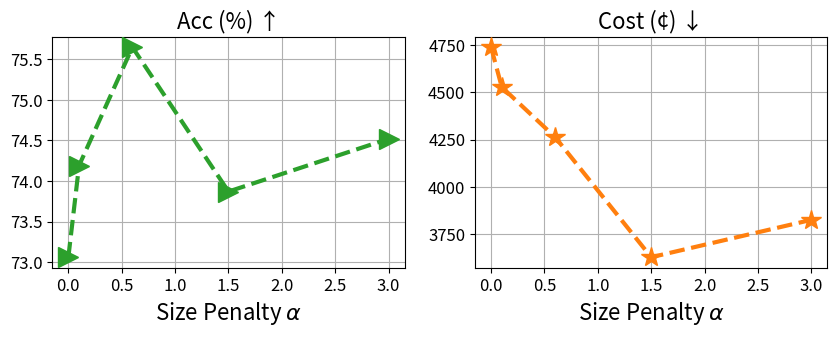

Here is the Python script that generated this plot: (Note: this script raises an exception after producing the figure.)
import matplotlib.pyplot as plt
import numpy as np

plt.rcParams.update({
        'font.size': 14,              # General font size
        'axes.titlesize': 16,         # Title font size
        'axes.labelsize': 16,         # Axis label font size
        'xtick.labelsize': 12,        # X-axis tick font size
        'ytick.labelsize': 12,        # Y-axis tick font size
        'legend.fontsize': 12         # Legend font size
    })


def plot_ablation_metric():
    marl_no_metric = np.array([72.58, 904])
    marl_all = np.array([75.51, 1595])
    marl_focal = np.array([76.06, 785])
    marl_names = ["MARL (all)", "MARL (no-metric)", "MARL-Focal"]
    
    acc = np.array([marl_all[0], marl_no_metric[0], marl_focal[0]])
    cost = np.array([marl_all[1], marl_no_metric[1], marl_focal[1]])

    multiplier = 0
    fig, ax = plt.subplots(1, 2,figsize=(10, 5))
    for i in range(3):
        ax[0].bar(i, acc[i], label=marl_names[i], zorder=3)
        ax[1].bar(i, cost[i], label=marl_names[i], zorder=3)
    ax[0].legend()
    ax[0].set_ylim(70, 80)
    ax[0].set_xticks([])
    ax[0].yaxis.grid(zorder=0)
    ax[0].set_title("Acc (%) \u2191")
    ax[1].legend()
    ax[1].set_ylim(600, 1800)
    ax[1].set_xticks([])
    ax[1].yaxis.grid(zorder=0)
    ax[1].set_title("Cost (\u00A2) \u2193")
    plt.savefig("results/figures/metric_ablation.png", bbox_inches="tight", dpi=150)

def plot_compare_greedy():
    x_axis = np.arange(2, 7)
    random_select = np.array([71.92, 72.41, 68.70, 66.13, 62.34])
    latest_select = np.array([72.27, 72.56, 64.28, 63.40, 54.46])
    marl_focal = np.array([74.52, 73.87, 76.65, 74.19, 73.06])
    
    fig, ax = plt.subplots()
    ax.plot(x_axis, random_select, "-->", markersize=15, label="Random Select", lw=3, zorder=3, color="red")
    ax.plot(x_axis, latest_select, "--*", markersize=15, label="Choose Latest Correct", lw=3, zorder=3, color="salmon")
    ax.plot(x_axis, marl_focal, "--^", markersize=15, label="MARL-Focal Size Constrainted", lw=3, zorder=3, color="darkred")
    ax.legend()
    ax.grid(zorder=0)
    ax.set_xticks(x_axis)
    ax.set_ylabel("Acc (%) \u2191")
    ax.set_xlabel("Top-k Models Performed in Train Data (k)")
    ax.set_title("Marl-Focal vs. The Greedy Approaches")
    plt.savefig("results/figures/compare_greedy.png", bbox_inches="tight", dpi=150)

def plot_scalibility():
    np.random.seed(42)
    pool_size = np.array([8, 16, 24, 40, 80, 120])
    acc_mean = np.array([73.61, 73.75, 74.33, 74.90, 74.09, 74.01])
    acc_std = np.array([np.random.normal(1.489, 1) for i in range(len(acc_mean))])
    
    train_time = np.array([24.71, 44.22, 63.27, 100.47, 189.38, 296.19])
    train_std = np.array([np.random.normal(10+i, 2) for i in range(len(acc_mean))])
    
    fig, ax = plt.subplots()
    ax.plot(pool_size, acc_mean, "--*", lw=3, markersize=10, zorder=3)
    ax.fill_between(pool_size, acc_mean + acc_std/2, acc_mean - acc_std/2, alpha=0.1, zorder=3)
    ax.set_ylim(70, 80)
    ax.set_ylabel("Acc (%)", color='tab:blue')
    ax.tick_params(axis='y', labelcolor='tab:blue')
    ax2 = ax.twinx()

    # Plot the second dataset
    ax2.plot(pool_size, train_time, "-->", lw=3, markersize=10, color='darkred', zorder=3, alpha=0.7)
    ax2.set_ylabel('Time (s)', color='darkred')
    ax2.tick_params(axis='y', labelcolor='darkred')
    ax2.fill_between(pool_size, train_time + train_std/2, train_time - train_std/2, alpha=0.1, color="red", zorder=3)
    ax2.plot(pool_size, 2.5 * pool_size, "--", lw=1.5, color="k", label="y = 2.5x", zorder=2)
    ax.grid(zorder=0)
    ax.set_xticks(pool_size)
    ax.set_xlabel("Pool Size (N)")
    ax.set_title("Scalibility of MARL-Focal")
    ax2.legend(loc="lower right")    
    plt.savefig("results/figures/scalibility.png", bbox_inches="tight", dpi=150)


def plot_metric_comparison():
    cost = [904, 1595, 1328, 511, 828, 785]
    acc = [72.58, 75.51, 75.22, 72.57, 73.71, 76.06]
    marl_names = ["No-Metric", "All",  "Q-Stat", "Kappa", "Entropy", "Focal"]
    x_axis = np.arange(len(cost))*1.5
    fig, ax = plt.subplots(1, 2,figsize=(10, 5))
    ax[0].bar(x_axis[:-1], acc[:-1], color="darkblue", zorder=3)
    ax[0].bar(x_axis[-1], acc[-1], color="red", zorder=3)
    ax[0].set_ylim(70, 80)
    ax[0].set_xticks(x_axis)
    ax[0].set_xticklabels(marl_names)
    ax[0].yaxis.grid(zorder=0)
    ax[0].set_title("Acc (%) \u2191")
    
    ax[1].bar(x_axis[:-1], cost[:-1], color="darkblue", zorder=3)
    ax[1].bar(x_axis[-1], cost[-1], color="red", zorder=3)
    ax[1].set_ylim(400, 1800)
    ax[1].set_xticks(x_axis)
    ax[1].set_xticklabels(marl_names)
    ax[1].yaxis.grid(zorder=0)
    ax[1].set_title("Cost (\u00A2) \u2193")
    plt.savefig("results/figures/metrics.png", bbox_inches="tight", dpi=150)

def plot_mmlu():
    acc = np.array([53.40, 68.53, 41.79, 77.29, 59.67, 76.36, 70.42, 75.01, 71.24, 40.26, 63.87, 55.82, 77.98])
    models = np.array(["Llama-2-13b-hf", "Llama-2-70b-hf", "Llama-2-7b-hf", "Meta-Llama-3-70B", "Mistral-7B-v0.2", "Mixtral-8x22B-v0.1", "Mixtral-8x7B-v0.1", "Qwen-72B", "deepseek-llm-67b", "gemma-2b", "gemma-7b", "phi-2", "MARL-Focal"])
    idx = np.argsort(acc)
    print(idx)
    
    acc = acc[idx]
    models = models[idx]
    colors = plt.cm.BuPu(np.linspace(0.1, 1, len(models)))
    fig, ax = plt.subplots()
    for i, (model_name, score) in enumerate(zip(models, acc)):
        ax.bar(i, score, label=model_name, zorder=3, color=colors[i])
    ax.legend(ncols=1, loc='center left', bbox_to_anchor=(1, 0.5))
    ax.set_ylim(35, 80)
    ax.set_xticks([])
    ax.set_ylabel("Acc (%)")
    ax.yaxis.grid(zorder=0)
    ax.set_title("Reaching SOTA Performance in MMLU")
    plt.savefig("results/figures/mmlu.png", bbox_inches="tight", dpi=150)


def plot_hyper_params():
    size_penalty = np.array([0, 0.1, 0.6, 1.5, 3])
    acc = np.array([73.06, 74.19, 75.65, 73.87, 74.52])
    inference = np.array([4737, 4527, 4263, 3630, 3827])

    fig, ax = plt.subplots(1, 2, figsize=(10, 3))
    ax[0].plot(size_penalty, acc, "-->", lw=3, markersize=15, color="tab:green", zorder=3)
    ax[0].set_title("Acc (%) \u2191")
    ax[0].set_xlabel(r"Size Penalty $\alpha$")
    ax[0].grid(zorder=0)
    ax[1].plot(size_penalty, inference, "--*", lw=3, markersize=15, color="tab:orange", zorder=3)
    ax[1].set_title("Cost (\u00A2) \u2193")
    ax[1].set_xlabel(r"Size Penalty $\alpha$")
    ax[1].grid(zorder=0)
    plt.savefig("results/figures/alpha.png", bbox_inches="tight", dpi=150)
    

def run():
    # plot_compare_greedy()
    # plot_scalibility()
    # plot_metric_comparison()
    # plot_mmlu()
    plot_hyper_params()

    



if __name__ == "__main__":
    run()
